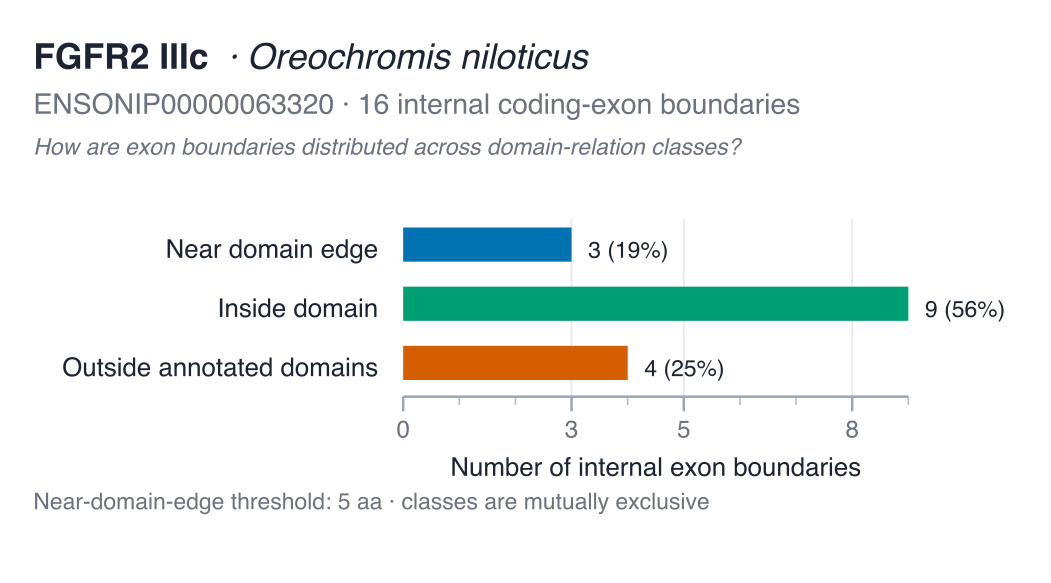

The data file committed next to this chart (first rows):
transition	boundary_position_aa	left_exon	right_exon	nearest_domain_instance_id	nearest_domain_accession	nearest_domain_label	nearest_domain_start	nearest_domain_end	nearest_edge	nearest_edge_position	signed_distance_aa	absolute_distance_aa	boundary_class
E1 → E2	39	E1	E2	IPR007110:49-110	IPR007110	Ig1	49	110	start	49	-10	10	outside_annotated_domains
E2 → E3	125	E2	E3	IPR007110:49-110	IPR007110	Ig1	49	110	end	110	15	15	outside_annotated_domains
E3 → E4	150	E3	E4	IPR013098:168-246	IPR013098	Ig2	168	246	start	168	-18	18	outside_annotated_domains
E4 → E5	206	E4	E5	IPR013098:168-246	IPR013098	Ig2	168	246	start	168	38	38	inside_domain
E5 → E6	248	E5	E6	IPR013098:168-246	IPR013098	Ig2	168	246	end	246	2	2	near_domain_edge
E6 → E7	311	E6	E7	IPR013098:261-357	IPR013098	Ig3	261	357	end	357	-46	46	inside_domain
E7 → E8	360	E7	E8	IPR013098:261-357	IPR013098	Ig3	261	357	end	357	3	3	near_domain_edge
E8 → E9	424	E8	E9	IPR001245:431-761	IPR001245	kinase	431	761	start	431	-7	7	outside_annotated_domains
E9 → E10	471	E9	E10	IPR001245:431-761	IPR001245	kinase	431	761	start	431	40	40	inside_domain
E10 → E11	512	E10	E11	IPR001245:431-761	IPR001245	kinase	431	761	start	431	81	81	inside_domain
E11 → E12	549	E11	E12	IPR001245:431-761	IPR001245	kinase	431	761	start	431	118	118	inside_domain
E12 → E13	612	E12	E13	IPR001245:431-761	IPR001245	kinase	431	761	end	761	-149	149	inside_domain
E13 → E14	653	E13	E14	IPR001245:431-761	IPR001245	kinase	431	761	end	761	-108	108	inside_domain
E14 → E15	677	E14	E15	IPR001245:431-761	IPR001245	kinase	431	761	end	761	-84	84	inside_domain
E15 → E16	723	E15	E16	IPR001245:431-761	IPR001245	kinase	431	761	end	761	-38	38	inside_domain
E16 → E17	758	E16	E17	IPR001245:431-761	IPR001245	kinase	431	761	end	761	-3	3	near_domain_edge
